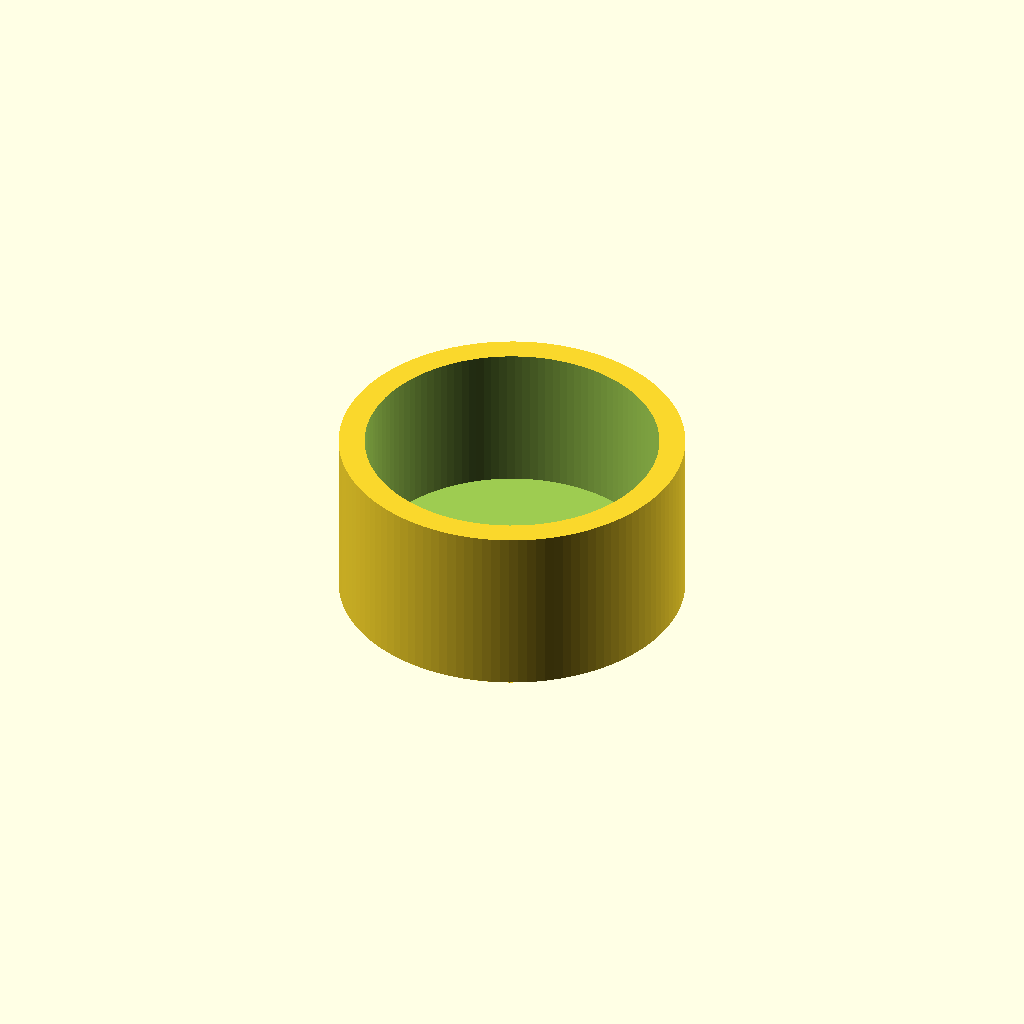
Cell 1 — every parameter at its default value.
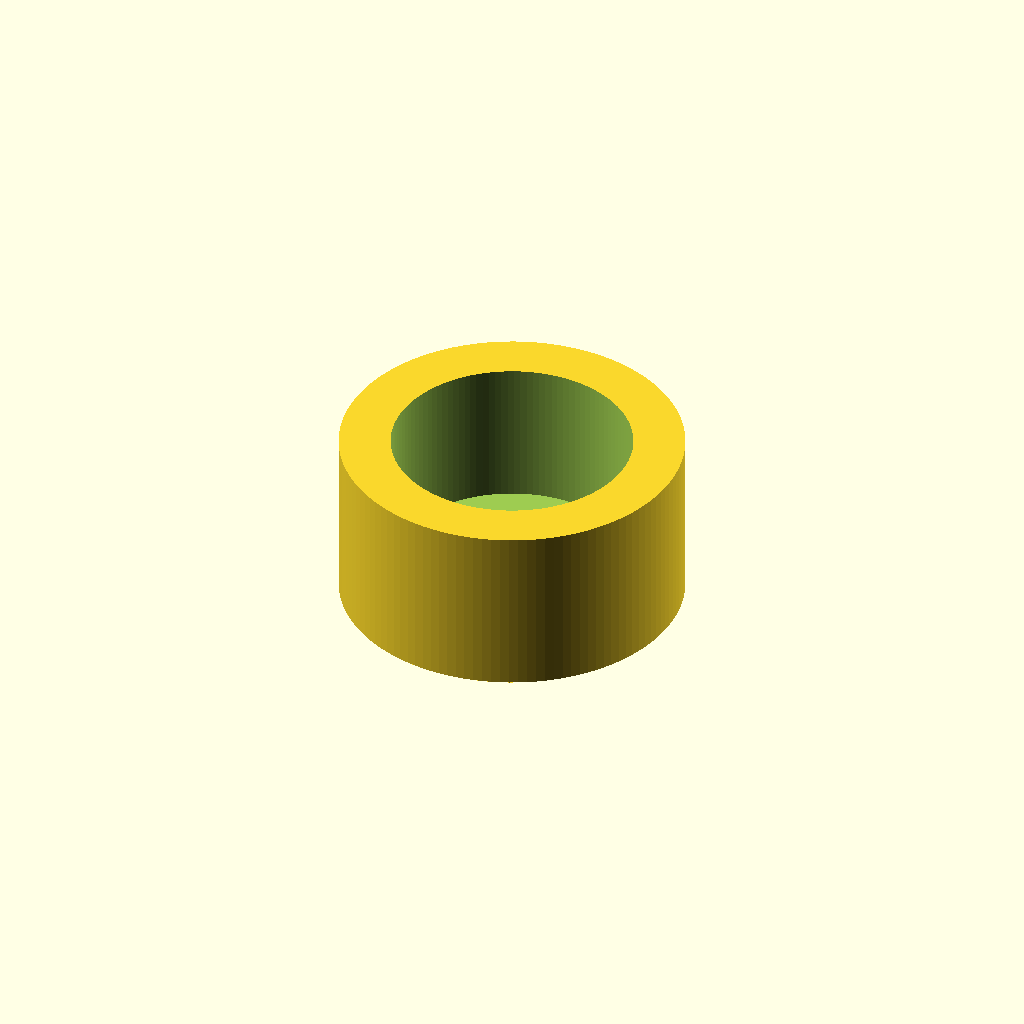
Cell 2: wall_thickness = 6 (everything else at default).
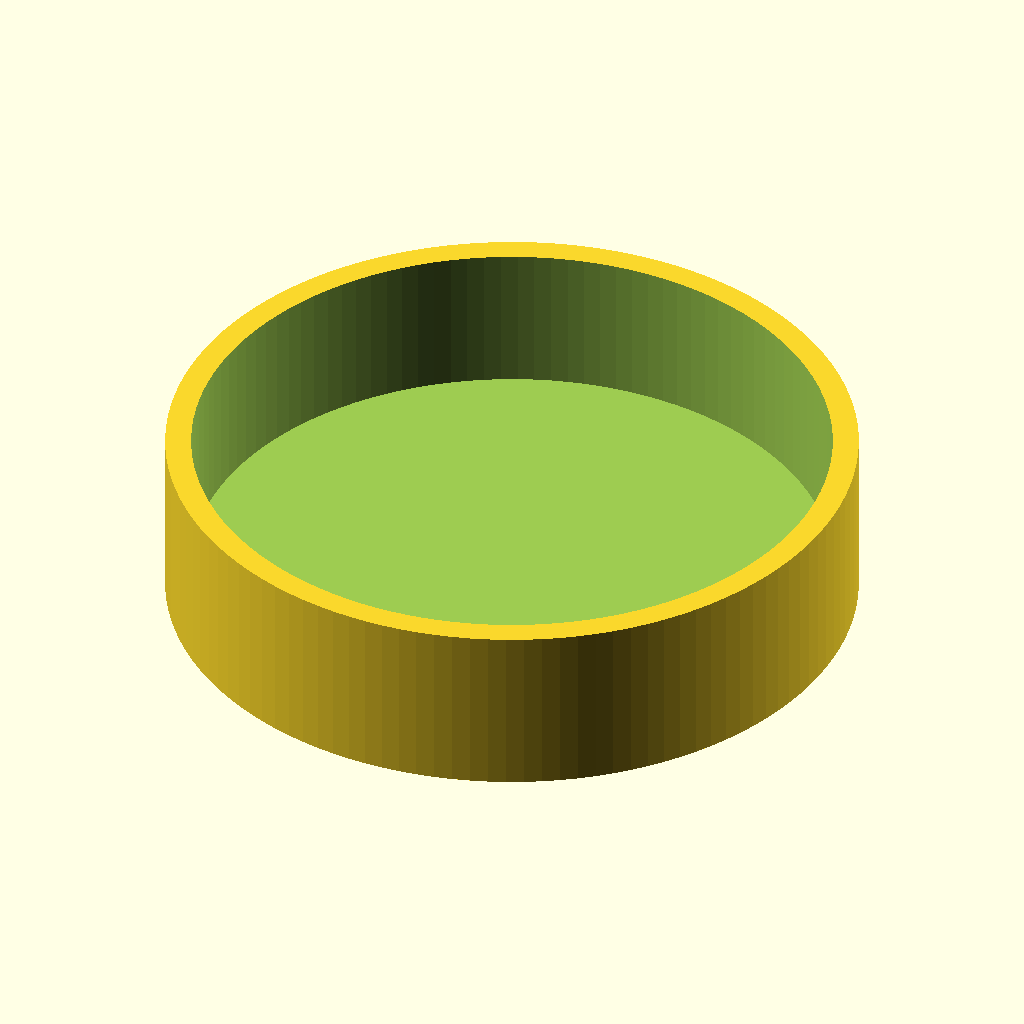
Cell 3: the same model with ht_pipe_outer_diameter = 80.
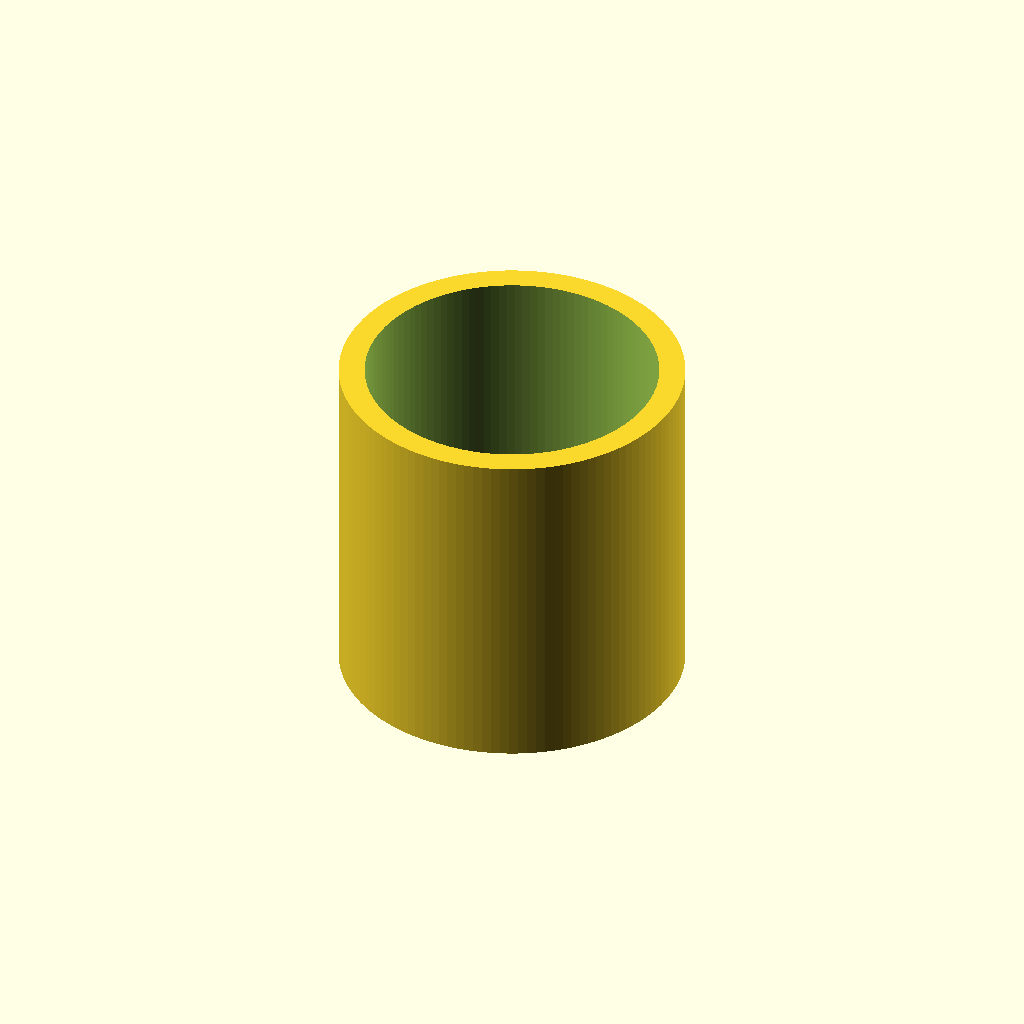
Cell 4: the same model with cap_length = 40.
One fixed orthographic camera (rotation 55°, 0°, 25°; colour scheme Cornfield) for every cell.
OpenSCAD source file results/nopscadlib/ablations/no_json_ir/scad/ht_pipe__HT_40_cap.scad:
// HT 40 cap (end cap) - one connected solid

$fn = 120;

// Parameters
wall_thickness = 3;                 // radial wall thickness
ht_pipe_outer_diameter = 40;        // cap outside diameter
cap_length = 20;                    // total cap height
bottom_thickness = 3;               // closed-end thickness

// Derived
ht_pipe_inner_diameter = ht_pipe_outer_diameter - 2 * wall_thickness;
inner_h = cap_length - bottom_thickness;
eps = 0.2;

module ht_40_cap() {
    // Build centered to avoid view/camera issues and ensure robust boolean
    difference() {
        // Outer body
        cylinder(h = cap_length, d = ht_pipe_outer_diameter, center = true);

        // Inner socket void (leaves a closed end of bottom_thickness)
        // Outer spans z: [-cap_length/2, +cap_length/2]
        // Inner spans z: [-cap_length/2 + bottom_thickness, +cap_length/2]
        translate([0, 0, (-cap_length/2 + bottom_thickness) + inner_h/2])
            cylinder(h = inner_h + 2*eps, d = ht_pipe_inner_diameter, center = true);
    }
}

ht_40_cap();
Customizer parameters (derived from the source; name, type, default, range or options):
wall_thickness: number, default 3
ht_pipe_outer_diameter: number, default 40
cap_length: number, default 20
bottom_thickness: number, default 3
eps: number, default 0.2
